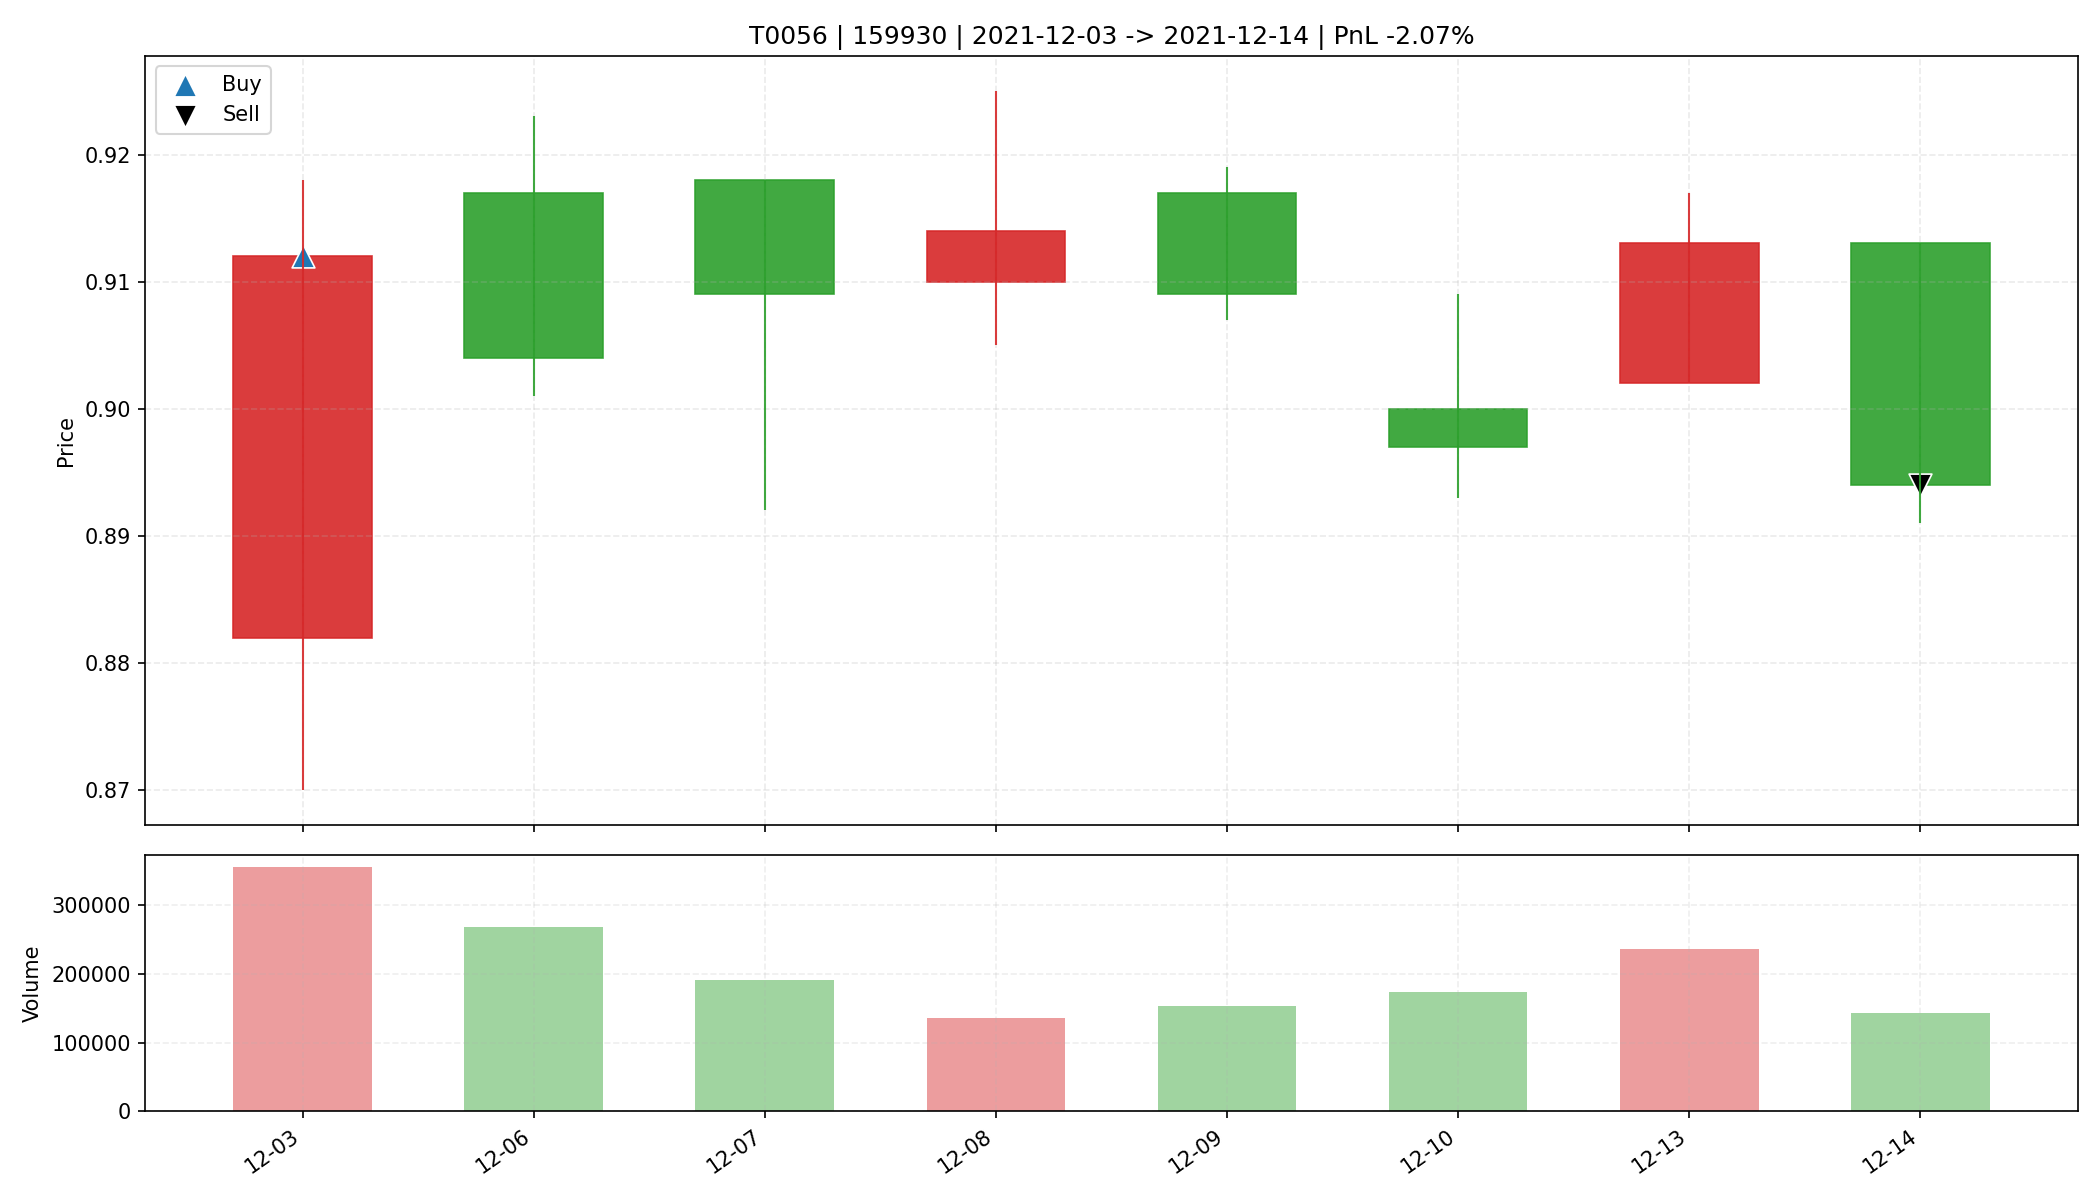

The file beside this chart, header and first rows:
date, open, high, low, close, amount, volume, trade_id, code, buy_date, sell_date, buy_price, sell_price, matched_shares, buy_reason, sell_reason, sell_profit_pct, sell_hold_days, is_buy_day, is_sell_day, holding_day_index
2021-12-03, 0.882, 0.918, 0.87, 0.912, 32035280, 355685, T0056, 159930, 2021-12-03, 2021-12-14, 0.912, 0.894, 36100, 前10日振幅7.0%, 阳线涨幅3.4%, 突破均线, 温和放量1.7倍, MA…, 跌破MA10, -2.072, 7.0, True, False, 0
2021-12-06, 0.917, 0.923, 0.901, 0.904, 24463348, 268339, T0056, 159930, 2021-12-03, 2021-12-14, 0.912, 0.894, 36100, 前10日振幅7.0%, 阳线涨幅3.4%, 突破均线, 温和放量1.7倍, MA…, 跌破MA10, -2.072, 7.0, False, False, 1
2021-12-07, 0.918, 0.918, 0.892, 0.909, 17292854, 191358, T0056, 159930, 2021-12-03, 2021-12-14, 0.912, 0.894, 36100, 前10日振幅7.0%, 阳线涨幅3.4%, 突破均线, 温和放量1.7倍, MA…, 跌破MA10, -2.072, 7.0, False, False, 2
2021-12-08, 0.91, 0.925, 0.905, 0.914, 12302412, 135129, T0056, 159930, 2021-12-03, 2021-12-14, 0.912, 0.894, 36100, 前10日振幅7.0%, 阳线涨幅3.4%, 突破均线, 温和放量1.7倍, MA…, 跌破MA10, -2.072, 7.0, False, False, 3
2021-12-09, 0.917, 0.919, 0.907, 0.909, 13916573, 152825, T0056, 159930, 2021-12-03, 2021-12-14, 0.912, 0.894, 36100, 前10日振幅7.0%, 阳线涨幅3.4%, 突破均线, 温和放量1.7倍, MA…, 跌破MA10, -2.072, 7.0, False, False, 4
2021-12-10, 0.9, 0.909, 0.893, 0.897, 15651105, 174065, T0056, 159930, 2021-12-03, 2021-12-14, 0.912, 0.894, 36100, 前10日振幅7.0%, 阳线涨幅3.4%, 突破均线, 温和放量1.7倍, MA…, 跌破MA10, -2.072, 7.0, False, False, 5
2021-12-13, 0.902, 0.917, 0.902, 0.913, 21510330, 235901, T0056, 159930, 2021-12-03, 2021-12-14, 0.912, 0.894, 36100, 前10日振幅7.0%, 阳线涨幅3.4%, 突破均线, 温和放量1.7倍, MA…, 跌破MA10, -2.072, 7.0, False, False, 6
2021-12-14, 0.913, 0.913, 0.891, 0.894, 12795467, 142790, T0056, 159930, 2021-12-03, 2021-12-14, 0.912, 0.894, 36100, 前10日振幅7.0%, 阳线涨幅3.4%, 突破均线, 温和放量1.7倍, MA…, 跌破MA10, -2.072, 7.0, False, True, 7
